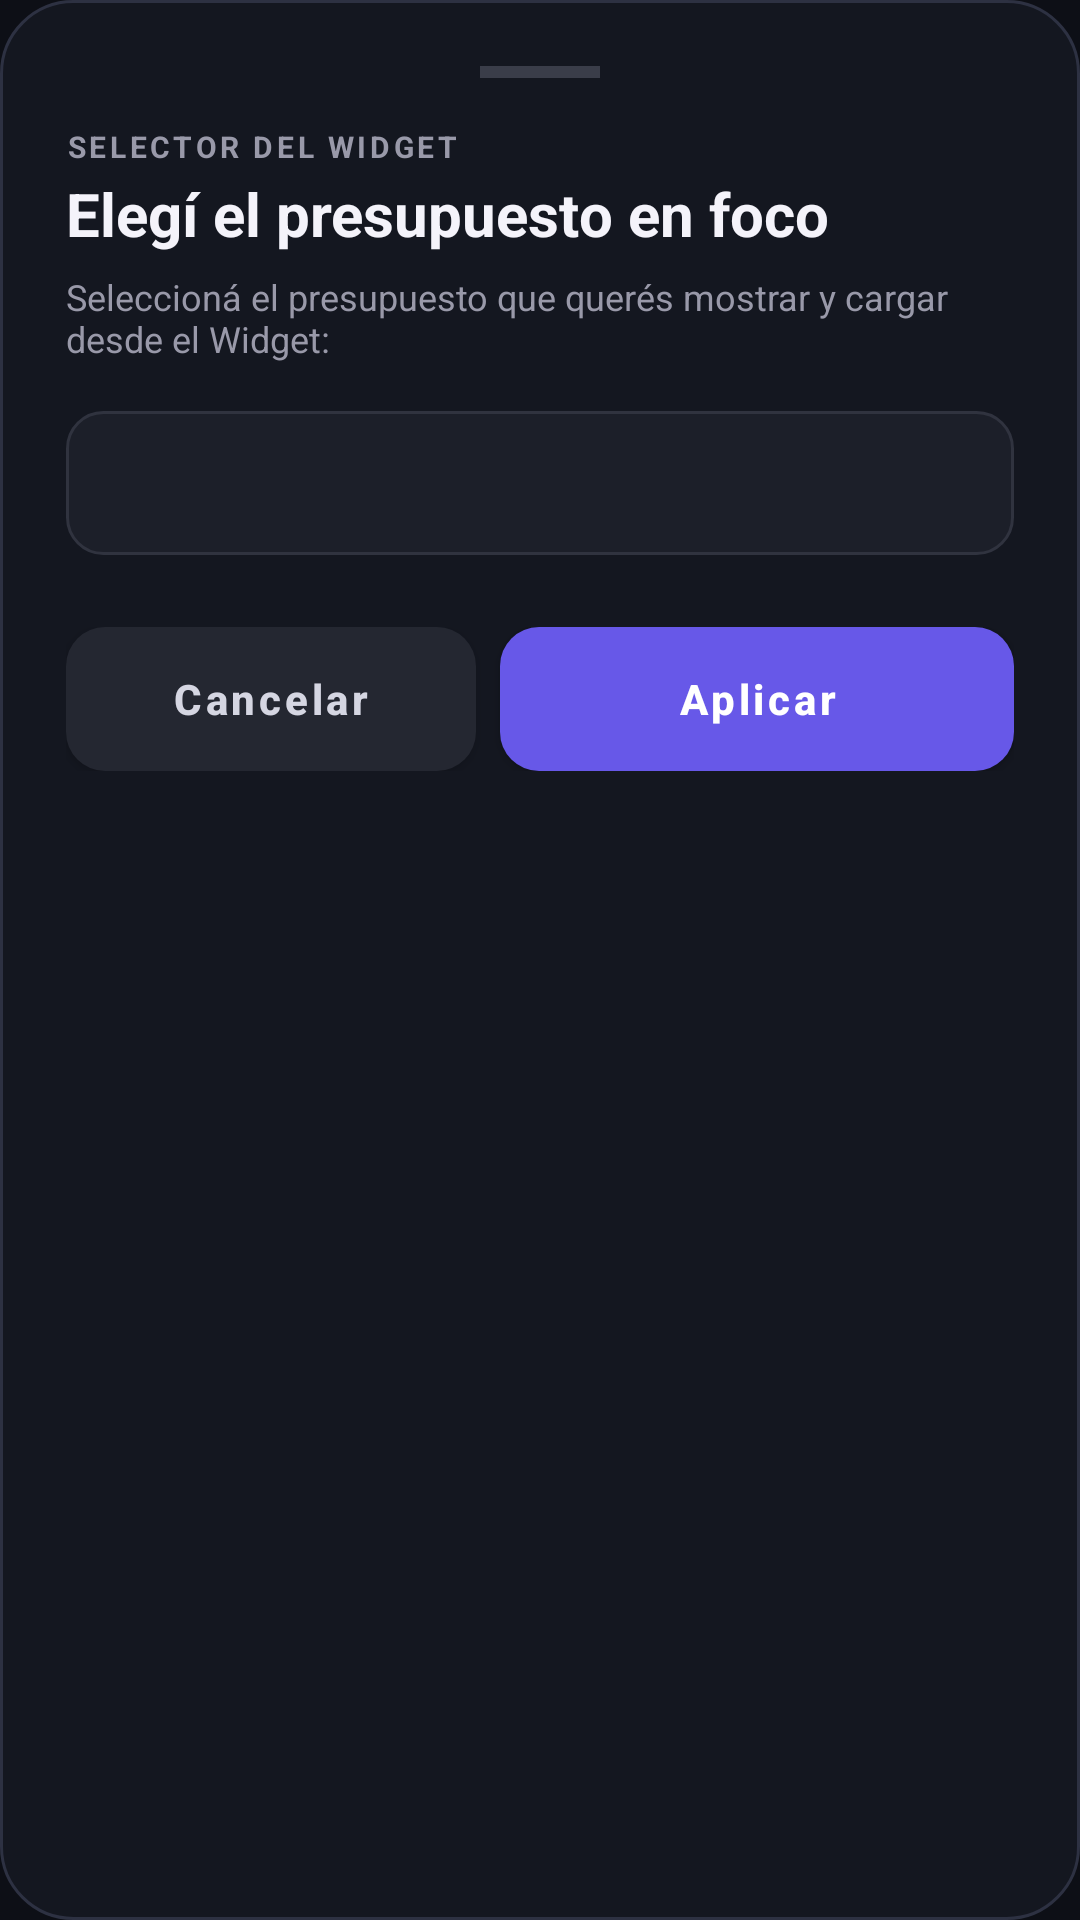

The Android layout XML behind this screen, and the referenced resources:
<!-- AndroidManifest.xml: application theme Theme.Gastos -->
<!-- res/layout/dialog_select_budget.xml -->
<?xml version="1.0" encoding="utf-8"?>
<LinearLayout xmlns:android="http://schemas.android.com/apk/res/android"
    xmlns:app="http://schemas.android.com/apk/res-auto"
    android:layout_width="match_parent"
    android:layout_height="wrap_content"
    android:orientation="vertical"
    android:padding="22dp"
    android:background="@drawable/bg_dialog">

    
    <View
        android:layout_width="40dp"
        android:layout_height="4dp"
        android:layout_gravity="center_horizontal"
        android:layout_marginBottom="16dp"
        android:background="#3A3D49" />

    <TextView
        android:layout_width="wrap_content"
        android:layout_height="wrap_content"
        android:text="SELECTOR DEL WIDGET"
        android:textColor="@color/text_secondary"
        android:textSize="10sp"
        android:textStyle="bold"
        android:letterSpacing="0.12" />

    <TextView
        android:layout_width="wrap_content"
        android:layout_height="wrap_content"
        android:text="Elegí el presupuesto en foco"
        android:textColor="@color/text_primary"
        android:textSize="20sp"
        android:textStyle="bold"
        android:layout_marginTop="2dp"
        android:layout_marginBottom="6dp" />

    <TextView
        android:layout_width="wrap_content"
        android:layout_height="wrap_content"
        android:text="Seleccioná el presupuesto que querés mostrar y cargar desde el Widget:"
        android:textColor="@color/text_secondary"
        android:textSize="12sp"
        android:layout_marginBottom="16dp" />

    <Spinner
        android:id="@+id/spBudgetList"
        android:layout_width="match_parent"
        android:layout_height="48dp"
        android:background="@drawable/input_bg"
        android:popupBackground="#151821"
        android:layout_marginBottom="20dp" />

    <LinearLayout
        android:layout_width="match_parent"
        android:layout_height="wrap_content"
        android:orientation="horizontal"
        android:layout_marginTop="4dp">

        <com.google.android.material.button.MaterialButton
            android:id="@+id/btnCancelSelect"
            android:layout_width="0dp"
            android:layout_height="48dp"
            android:layout_weight="1"
            android:text="Cancelar"
            android:textAllCaps="false"
            android:textColor="#D5D6E2"
            android:textStyle="bold"
            app:backgroundTint="#242731"
            app:cornerRadius="13dp"
            android:insetTop="0dp"
            android:insetBottom="0dp"
            android:layout_marginEnd="8dp" />

        <com.google.android.material.button.MaterialButton
            android:id="@+id/btnApplySelect"
            android:layout_width="0dp"
            android:layout_height="48dp"
            android:layout_weight="1.25"
            android:text="Aplicar"
            android:textAllCaps="false"
            android:textColor="#FFFFFF"
            android:textStyle="bold"
            app:backgroundTint="@color/primary"
            app:cornerRadius="13dp"
            android:insetTop="0dp"
            android:insetBottom="0dp" />

    </LinearLayout>

</LinearLayout>
<!-- resources referenced by this layout -->
<resources>
  <color name="primary">#6758E8</color>
  <color name="text_primary">#F4F3FA</color>
  <color name="text_secondary">#9999A9</color>
  <!-- drawable bg_dialog (drawable) -->
  <?xml version="1.0" encoding="utf-8"?>
  <shape xmlns:android="http://schemas.android.com/apk/res/android"
      android:shape="rectangle">
      <solid android:color="#141720" />
      <corners android:radius="24dp" />
      <stroke
          android:width="1dp"
          android:color="#2D3142" />
  </shape>
  <!-- drawable input_bg (drawable) -->
  <?xml version="1.0" encoding="utf-8"?>
  <shape xmlns:android="http://schemas.android.com/apk/res/android"
      android:shape="rectangle">
      <solid android:color="#1C1F29" />
      <corners android:radius="12dp" />
      <stroke
          android:width="1dp"
          android:color="#30333F" />
  </shape>
  <style name="Theme.Gastos" parent="Theme.MaterialComponents.DayNight.NoActionBar">
          <item name="colorPrimary">@color/primary</item>
          <item name="colorPrimaryDark">@color/background_dark</item>
          <item name="colorAccent">@color/accent</item>
          <item name="android:windowBackground">@color/background_dark</item>
          <item name="android:statusBarColor">@color/background_dark</item>
          <item name="android:navigationBarColor">@color/background_dark</item>
      </style>
  <color name="background_dark">#0D0F16</color>
  <color name="accent">#A99FFF</color>
</resources>
